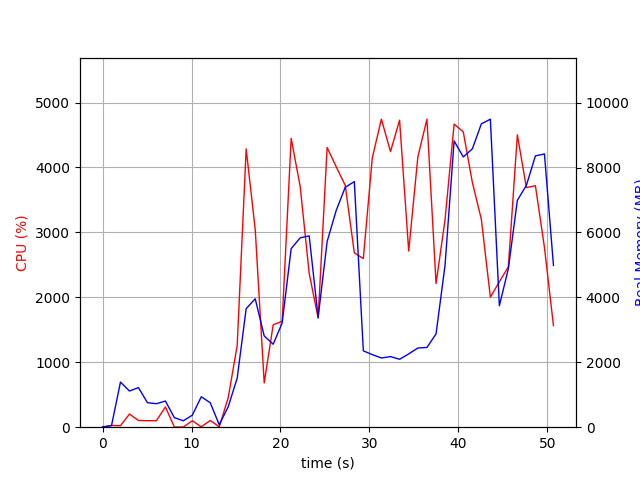

Values plotted in this chart, from the file beside it:
elapsed_time, nproc, cpu, mem_real, mem_virtual
4.076957702636719e-05, 1, 0.0, 10.48, 3192
1.007, 2, 26.8, 48.46, 154.8
2.016, 9, 22.8, 1391, 5425
3.026, 5, 202.4, 1115, 4010
4.034, 7, 103.9, 1220, 4784
5.046, 4, 100.0, 754.6, 3370
6.055, 3, 100.1, 724, 2876
7.065, 4, 311.3, 805.3, 3623
8.073, 3, 2.0, 294, 2372
9.082, 3, 3.0, 197.5, 2294
10.09, 3, 99.2, 370.3, 2440
11.1, 7, 5.9, 938.1, 4113
12.11, 6, 104.1, 751.7, 3682
13.12, 2, 5.0, 74.48, 1872
14.13, 1, 454.9, 630.9, 5680
15.13, 1, 1261, 1513, 7192
16.14, 1, 4285, 3654, 9064
17.16, 1, 3041, 3957, 9168
18.17, 1, 681.6, 2811, 14800
19.18, 1, 1577, 2558, 11792
20.19, 1, 1631, 3210, 20496
21.2, 1, 4447, 5502, 22070
22.21, 1, 3705, 5835, 22070
23.22, 1, 2372, 5897, 22150
24.23, 1, 1679, 3386, 22150
25.24, 1, 4307, 5722, 28782
26.26, 1, 4011, 6677, 28832
27.27, 1, 3725, 7392, 28832
28.3, 1, 2685, 7568, 28832
29.31, 1, 2597, 2354, 26784
30.32, 1, 4150, 2236, 26784
31.34, 1, 4743, 2133, 26784
32.36, 1, 4244, 2175, 26784
33.38, 1, 4728, 2093, 26784
34.41, 1, 2713, 2258, 26784
35.44, 1, 4163, 2441, 31904
36.46, 1, 4743, 2458, 31904
37.48, 1, 2212, 2874, 32928
38.49, 1, 3194, 4991, 32928
39.51, 1, 4667, 8820, 40112
40.54, 1, 4548, 8328, 40112
41.57, 1, 3769, 8578, 40112
42.58, 1, 3198, 9348, 40208
43.59, 1, 2003, 9491, 40208
44.6, 1, 2238, 3743, 42256
45.61, 1, 2470, 4884, 40208
46.62, 1, 4502, 6992, 40460
47.64, 1, 3690, 7450, 40460
48.65, 1, 3719, 8361, 40460
49.67, 1, 2768, 8421, 40572
50.68, 1, 1564, 4986, 44668
